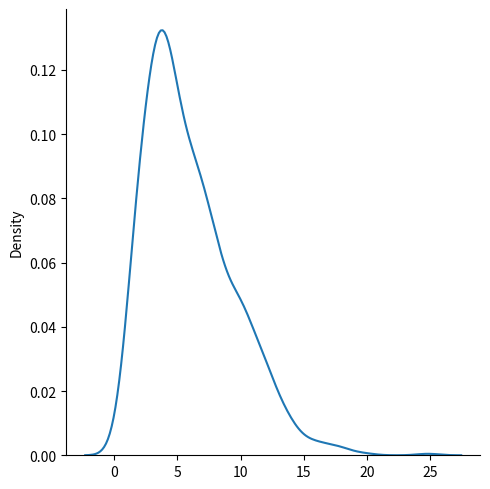

The script that saved this image:
from numpy import random
import matplotlib.pyplot as plt
import seaborn as sns

sns.displot(random.chisquare(df=6, size=1000), kind="kde")

plt.show()
